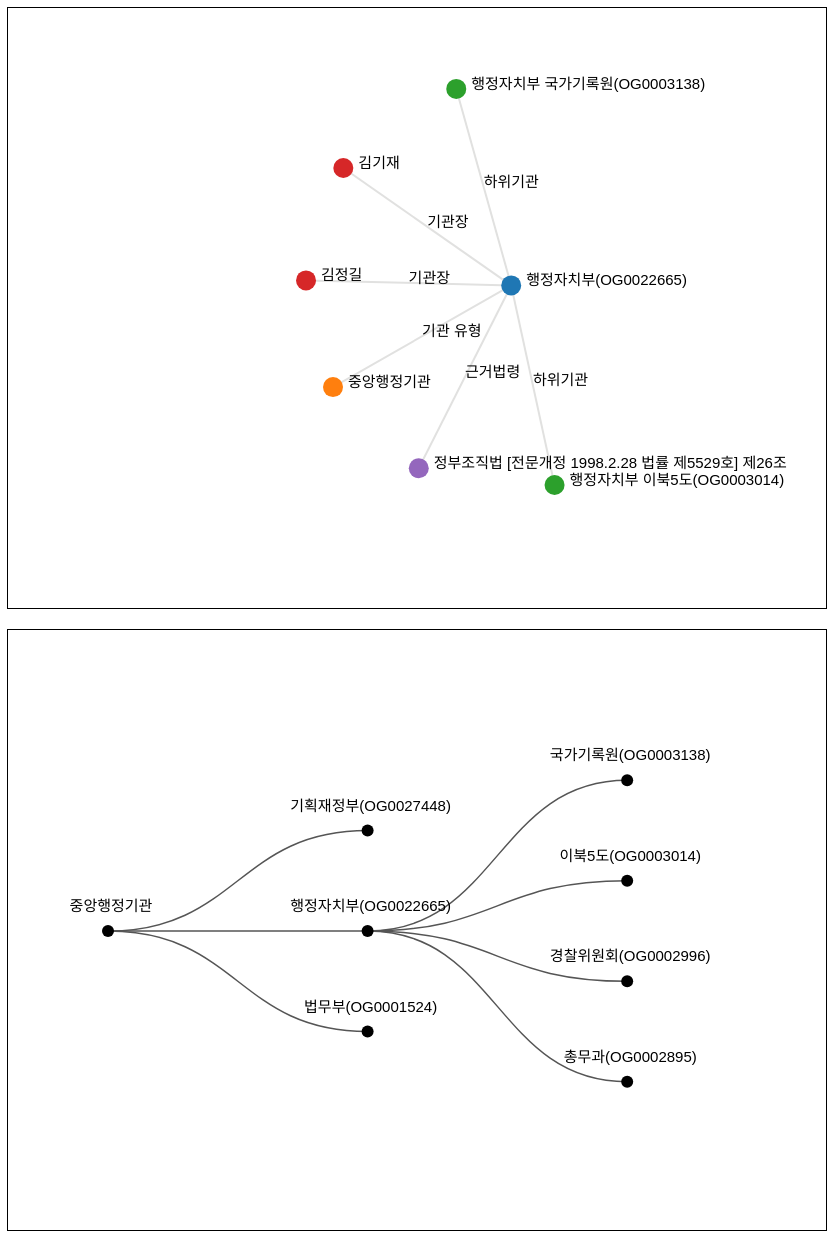
D3 v7 page, settled after 480 driven frames (8 s of simulated time); the page loaded 2 data file(s).


// ── OG0022665_graphs.js
// 네트워크 그래프 (graph1)

d3.json("OG0022665_network_data.json").then(graphData1 => {
    const width1 = document.getElementById("graph1").getBoundingClientRect().width;
    const height1 = document.getElementById("graph1").getBoundingClientRect().height;

    const svg1 = d3.select("#graph1")
        .append("svg")
        .attr("width", width1)
        .attr("height", height1);

    const color = d3.scaleOrdinal(d3.schemeCategory10);  // Color scale for node groups


    const simulation1 = d3.forceSimulation()
        .force("link", d3.forceLink().id(d => d.id).distance(200))  // Increased distance
        .force("charge", d3.forceManyBody().strength(-200))  // Increased repulsion strength for better spacing
        .force("center", d3.forceCenter(width1 / 2, height1 / 2));

    // For the links (edges)
    const link1 = svg1.append("g")
        .attr("class", "links")
        .selectAll("line")
        .data(graphData1.links)
        .enter().append("line")
        .attr("stroke-width", 2)
        .attr("stroke", "#e1e1e0");  // Add stroke color for edges
        

    // Add relationship labels on the links
    const linkText1 = svg1.append("g")
        .selectAll(".link-label")
        .data(graphData1.links)
        .enter().append("text")
        .attr("class", "link-label")
        .attr("font-size", "15px")
        .attr("fill", "#000")
        .text(d => d.relation);

    // For the nodes
    const node1 = svg1.append("g")
        .attr("class", "nodes")
        .selectAll("circle")
        .data(graphData1.nodes)
        .enter().append("circle")
        .attr("r", 10)
        .attr("fill", d => color(d.group));  // Assign color based on node group


    // Add node labels (node name)
    const nodeText1 = svg1.append("g")
        .selectAll(".node-label")
        .data(graphData1.nodes)
        .enter().append("text")
        .attr("class", "node-label")
        .attr("font-size", "15px")
        .attr("fill", "#000")
        .text(d => d.id);

    node1.append("title")
        .text(d => d.id);

    // Adjust the tick function to position the labels
    simulation1.nodes(graphData1.nodes)
        .on("tick", () => {
            link1.attr("x1", d => d.source.x)
                .attr("y1", d => d.source.y)
                .attr("x2", d => d.target.x)
                .attr("y2", d => d.target.y);

            linkText1.attr("x", d => (d.source.x + d.target.x) / 2)
                    .attr("y", d => (d.source.y + d.target.y) / 2);

            node1.attr("cx", d => d.x)
                .attr("cy", d => d.y);

            nodeText1.attr("x", d => d.x + 15)
                    .attr("y", d => d.y);
        });

    simulation1.force("link")
        .links(graphData1.links);
});

// 트리 그래프 (graph2)

d3.json("OG0022665_tree_data.json").then(graphData2 => {
    const width2 = document.getElementById("graph2").getBoundingClientRect().width;
    const height2 = document.getElementById("graph2").getBoundingClientRect().height;

    const svg2 = d3.select("#graph2")
        .append("svg")
        .attr("width", width2)
        .attr("height", height2)
        .append("g")
        .attr("transform", `translate(100, 100)`);  // Slight translation for padding

    const treeLayout = d3.tree()
        .size([height2 - 200, width2 - 300]); // Adjust size to fit within div
          
    const root2 = d3.hierarchy(graphData2);
    treeLayout(root2);

    const link2 = svg2.selectAll(".link")
        .data(root2.links())
        .enter().append("path")
        .attr("class", "link")
        .attr("d", d3.linkHorizontal()   // Use linkVertical instead of linkHorizontal
            .x(d => d.y)
            .y(d => d.x))
        .attr("fill", "none")
        .attr("stroke", "#555")
        .attr("stroke-width", "1.5px");

    const node2 = svg2.selectAll(".node")
        .data(root2.descendants())
        .enter().append("g")
        .attr("class", "node")
        .attr("transform", d => `translate(${d.y},${d.x})`);

    node2.append("circle")
        .attr("r", 6);

    node2.append("text")
        .attr("font-size", "15px")
        .attr("dy", d => d.children ? -20 : -20) // Adjust the dy value based on whether the node has children
        .attr("dx", 3)
        .attr("text-anchor", "middle")
        .text(d => d.data.data.id);
    
    
});



### data: OG0022665_network_data.json
{
 "nodes": [
  {
   "id": "행정자치부(OG0022665)",
   "group": 1
  },
  {
   "id": "중앙행정기관",
   "group": 3
  },
  {
   "id": "행정자치부 국가기록원(OG0003138)",
   "group": 2
  },
  {
   "id": "행정자치부 이북5도(OG0003014)",
   "group": 2
  },
  {
   "id": "김정길",
   "group": 7
  },
  {
   "id": "김기재",
   "group": 7
  },
  {
   "id": "정부조직법 [전문개정 1998.2.28 법률 제5529호] 제26조",
   "group": 5
  }
 ],
 "links": [
  {
   "source": "행정자치부(OG0022665)",
   "target": "중앙행정기관",
   "relation": "기관 유형"
  },
  {
   "source": "행정자치부(OG0022665)",
   "target": "행정자치부 국가기록원(OG0003138)",
   "relation": "하위기관"
  },
  {
   "source": "행정자치부(OG0022665)",
   "target": "행정자치부 이북5도(OG0003014)",
   "relation": "하위기관"
  },
  {
   "source": "행정자치부(OG0022665)",
   "target": "김정길",
   "relation": "기관장"
  },
  {
   "source": "행정자치부(OG0022665)",
   "target": "김기재",
   "relation": "기관장"
  },
  {
   "source": "행정자치부(OG0022665)",
   "target": "정부조직법 [전문개정 1998.2.28 법률 제5529호] 제26조",
   "relation": "근거법령"
  }
 ]
}

### data: OG0022665_tree_data.json
{
 "data": {
  "id": "중앙행정기관"
 },
 "children": [
  {
   "data": {
    "id": "기획재정부(OG0027448)"
   }
  },
  {
   "data": {
    "id": "행정자치부(OG0022665)"
   },
   "children": [
    "{... 1 keys}",
    "{... 1 keys}",
    "{... 1 keys}",
    "{... 1 keys}"
   ]
  },
  {
   "data": {
    "id": "법무부(OG0001524)"
   }
  }
 ]
}